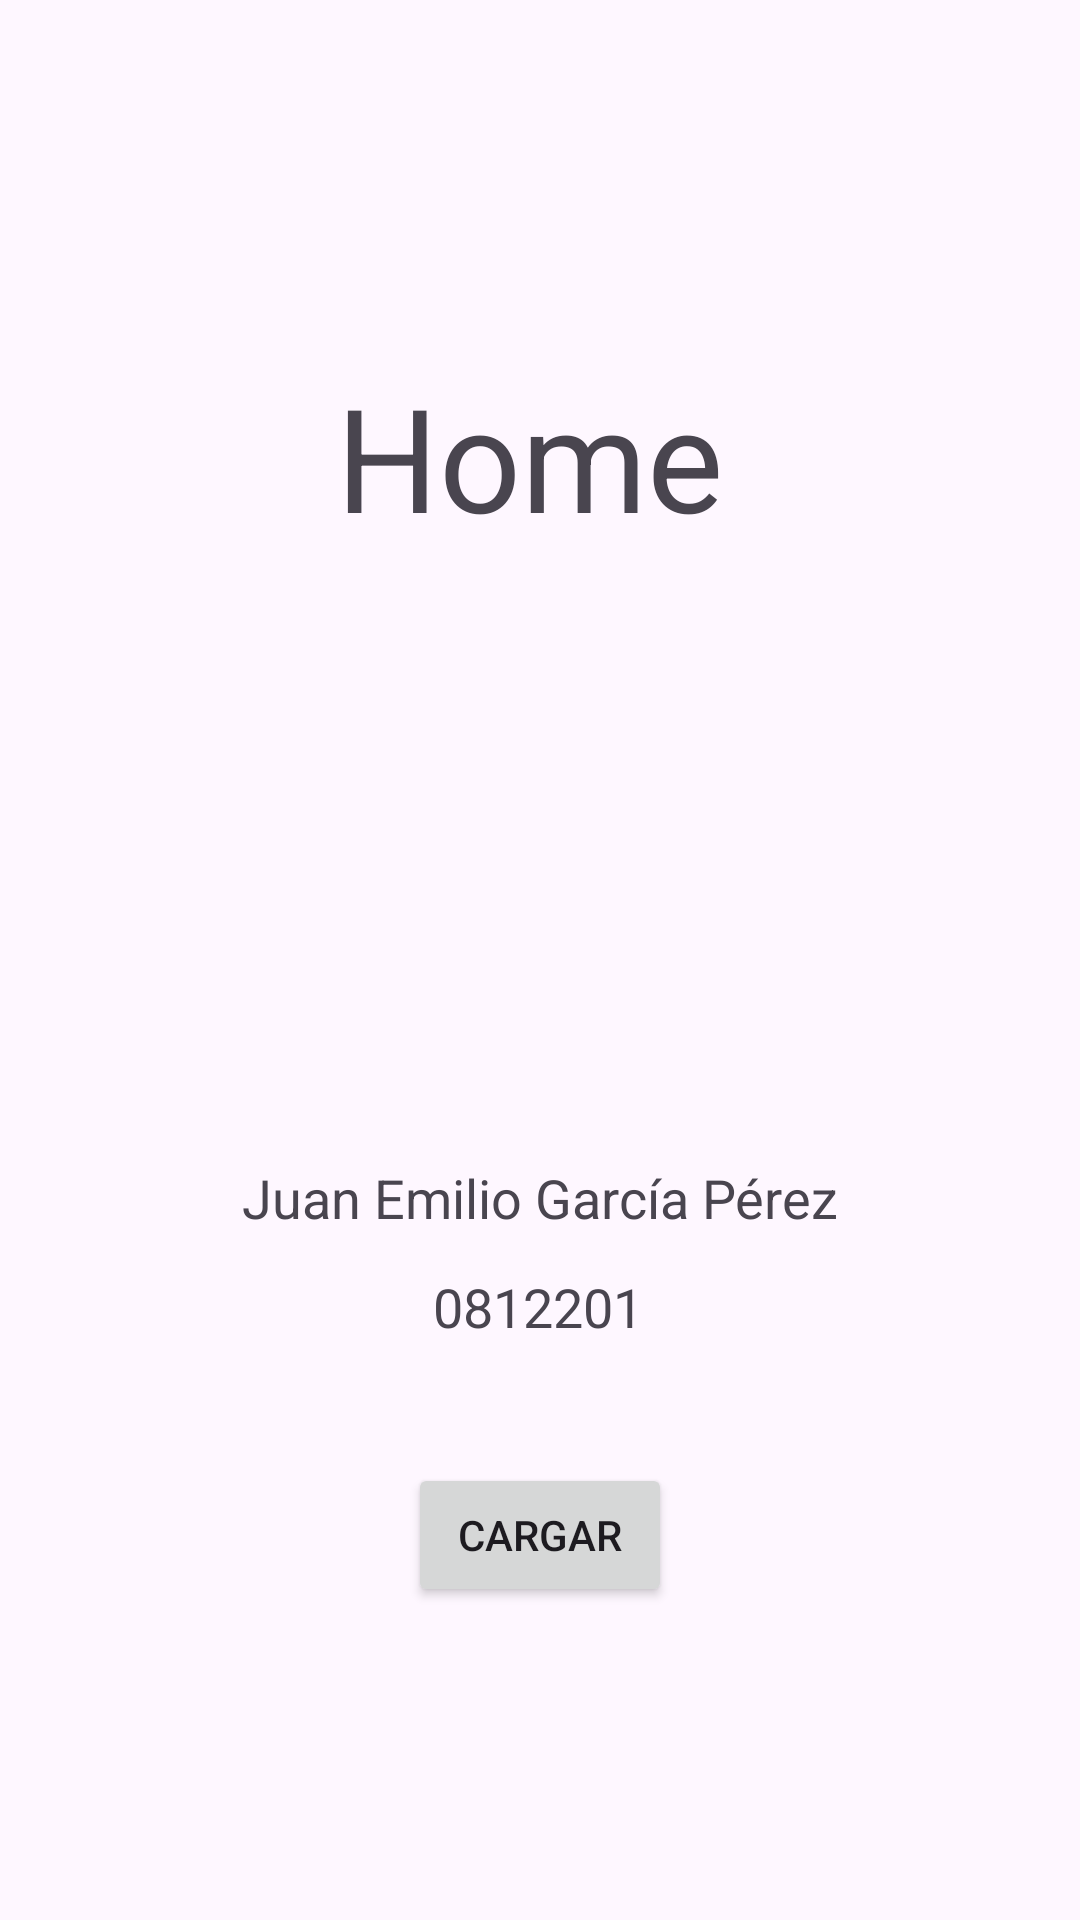

Produce the Android XML layout that renders to this screen, including the resource entries it uses.
<!-- AndroidManifest.xml: application theme Theme.MyApp0812201 -->
<!-- res/layout/activity_main.xml -->
<?xml version="1.0" encoding="utf-8"?>
<androidx.constraintlayout.widget.ConstraintLayout
    xmlns:android="http://schemas.android.com/apk/res/android"
    xmlns:app="http://schemas.android.com/apk/res-auto"
    xmlns:tools="http://schemas.android.com/tools"
    android:layout_width="match_parent"
    android:layout_height="match_parent"
    tools:context=".MainActivity">

    

    <TextView
        android:id="@+id/titulo"
        android:layout_width="135dp"
        android:layout_height="95dp"
        android:layout_marginTop="120dp"
        android:text="Home"
        android:textSize="48sp"
        app:layout_constraintEnd_toEndOf="parent"
        app:layout_constraintHorizontal_bias="0.498"
        app:layout_constraintStart_toStartOf="parent"
        app:layout_constraintTop_toTopOf="parent" />


    
    <TextView
        android:id="@+id/nombreCompleto"
        android:layout_width="wrap_content"
        android:layout_height="wrap_content"
        android:layout_marginTop="172dp"
        android:text="Juan Emilio García Pérez"
        android:textSize="18sp"
        app:layout_constraintEnd_toEndOf="parent"
        app:layout_constraintStart_toStartOf="parent"
        app:layout_constraintTop_toBottomOf="@+id/titulo" />

    
    <TextView
        android:id="@+id/numeroEstudiante"
        android:layout_width="wrap_content"
        android:layout_height="wrap_content"
        android:layout_marginTop="12dp"
        android:text="0812201"
        android:textSize="18sp"
        app:layout_constraintEnd_toEndOf="parent"
        app:layout_constraintHorizontal_bias="0.498"
        app:layout_constraintStart_toStartOf="parent"
        app:layout_constraintTop_toBottomOf="@+id/nombreCompleto" />

    

    <Button
        android:id="@+id/buttonCargar"
        android:layout_width="wrap_content"
        android:layout_height="wrap_content"
        android:layout_marginTop="40dp"
        android:text="Cargar"
        app:layout_constraintEnd_toEndOf="parent"
        app:layout_constraintStart_toStartOf="parent"
        app:layout_constraintTop_toBottomOf="@+id/numeroEstudiante" />

</androidx.constraintlayout.widget.ConstraintLayout>
<!-- resources referenced by this layout -->
<resources>
  <style name="Theme.MyApp0812201" parent="Base.Theme.MyApp0812201" />
  <style name="Base.Theme.MyApp0812201" parent="Theme.Material3.DayNight.NoActionBar">
          
          
      </style>
</resources>
